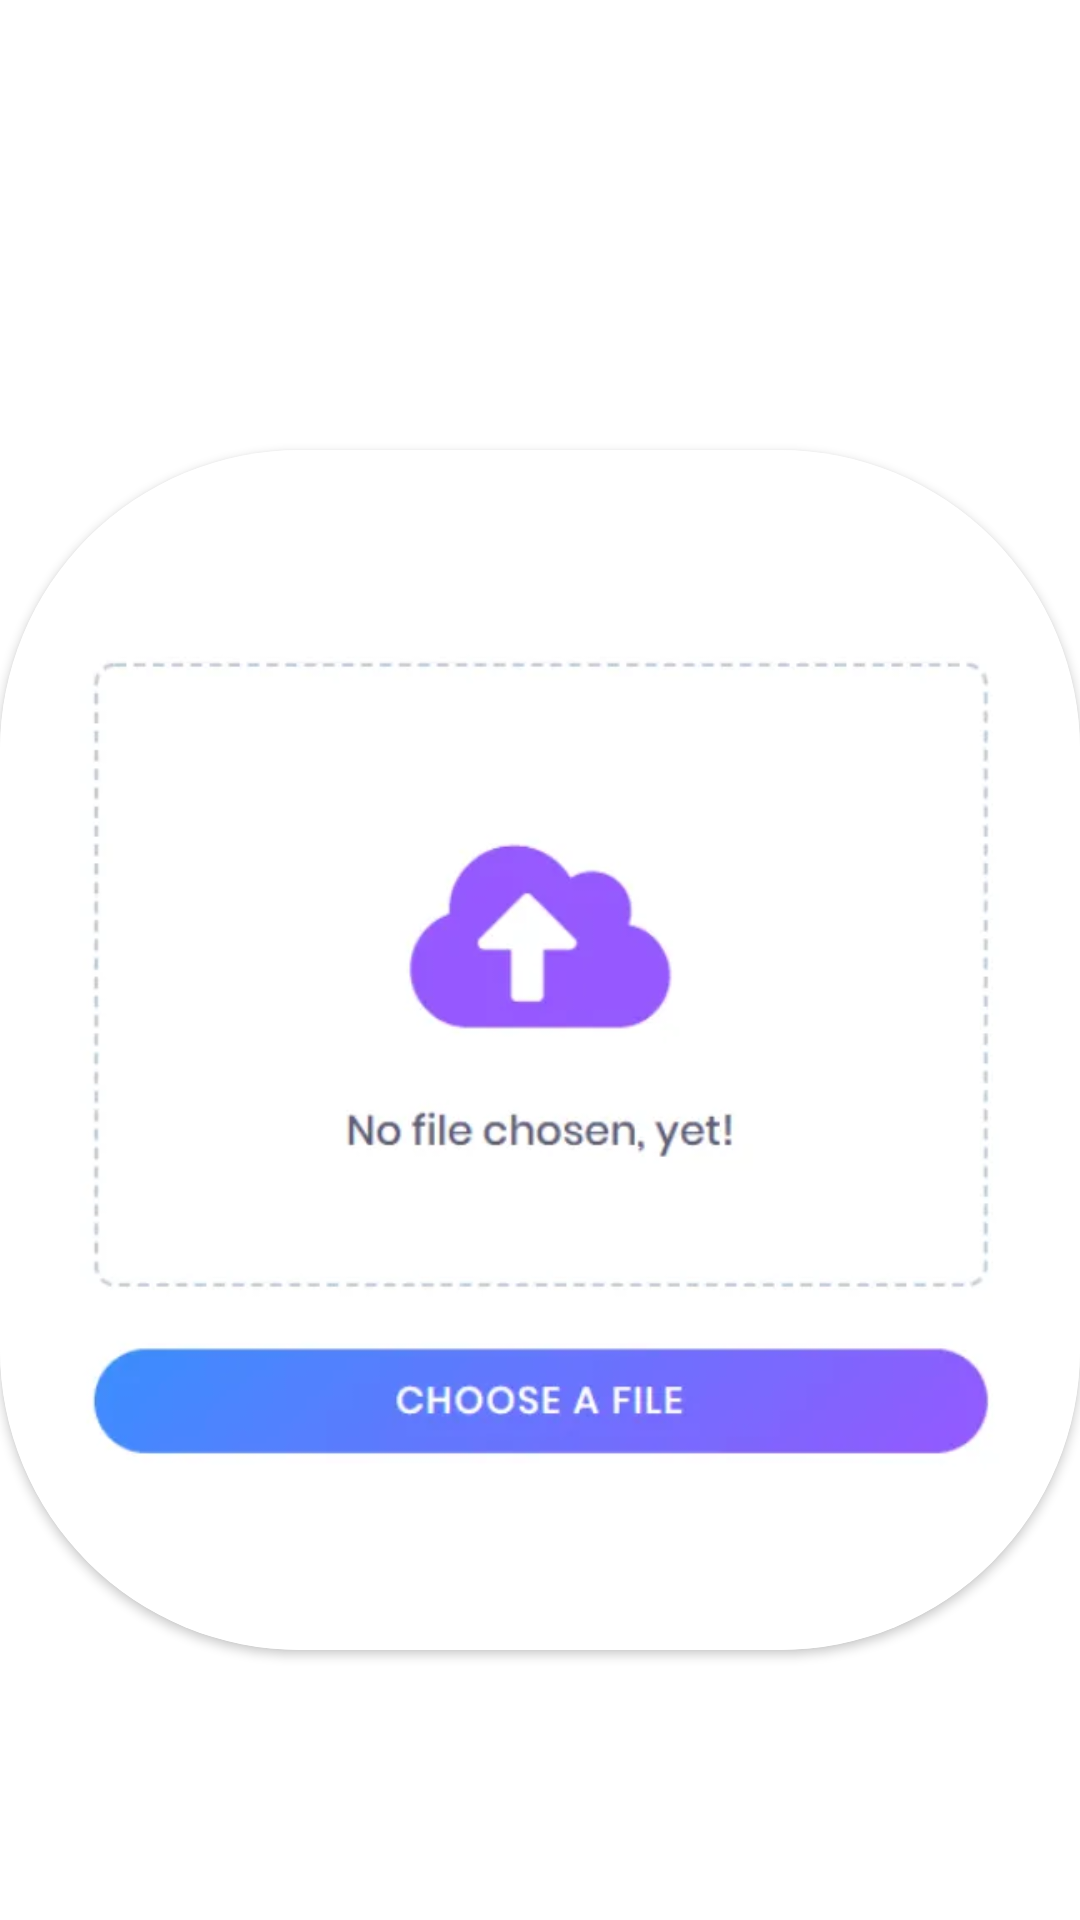

Produce the Android XML layout that renders to this screen, including the resource entries it uses.
<!-- AndroidManifest.xml: application theme Theme.WmAndroid -->
<!-- res/layout/fragment_image_pre_upload.xml -->
<?xml version="1.0" encoding="utf-8"?>
<FrameLayout xmlns:android="http://schemas.android.com/apk/res/android"
    xmlns:tools="http://schemas.android.com/tools"
    android:layout_width="match_parent"
    android:layout_height="match_parent"
    xmlns:app="http://schemas.android.com/apk/res-auto"
    tools:context=".Fragment.ImagePreUploadFragment">

    <LinearLayout
        android:layout_width="match_parent"
        android:layout_height="match_parent"
        android:orientation="vertical">
        <androidx.cardview.widget.CardView
            android:id="@+id/chooseFile"
            android:layout_width="match_parent"
            android:layout_height="wrap_content"
            android:layout_gravity="center_horizontal"
            android:layout_marginTop="150dp"
            app:cardCornerRadius="100dp"
            >

            <ImageView
                android:id="@+id/avatarImgView"
                android:layout_width="match_parent"
                android:layout_height="400dp"
                android:scaleType="centerCrop"
                app:srcCompat="@drawable/nofilechosen" />

        </androidx.cardview.widget.CardView>

        <Button
            android:id="@+id/btnUpload"
            android:layout_width="wrap_content"
            android:layout_height="0dp"
            android:text="Upload Avatar"
            android:layout_marginTop="60dp"
            android:layout_gravity="center"
            ></Button>

    </LinearLayout>
</FrameLayout>
<!-- resources referenced by this layout -->
<resources>
  <!-- drawable nofilechosen: png bitmap (drawable, 9448 bytes) -->
  <style name="Theme.WmAndroid" parent="Theme.MaterialComponents.DayNight.DarkActionBar">
          
          <item name="colorPrimary">@color/purple_500</item>
          <item name="colorPrimaryVariant">@color/purple_700</item>
          <item name="colorOnPrimary">@color/white</item>
          
          <item name="colorSecondary">@color/teal_200</item>
          <item name="colorSecondaryVariant">@color/teal_700</item>
          <item name="colorOnSecondary">@color/black</item>
          
          <item name="android:statusBarColor">?attr/colorPrimaryVariant</item>
          
      </style>
  <color name="purple_500">#FF6200EE</color>
  <color name="purple_700">#FF3700B3</color>
  <color name="white">#FFFFFFFF</color>
  <color name="teal_200">#FF03DAC5</color>
  <color name="teal_700">#FF018786</color>
  <color name="black">#FF000000</color>
</resources>
